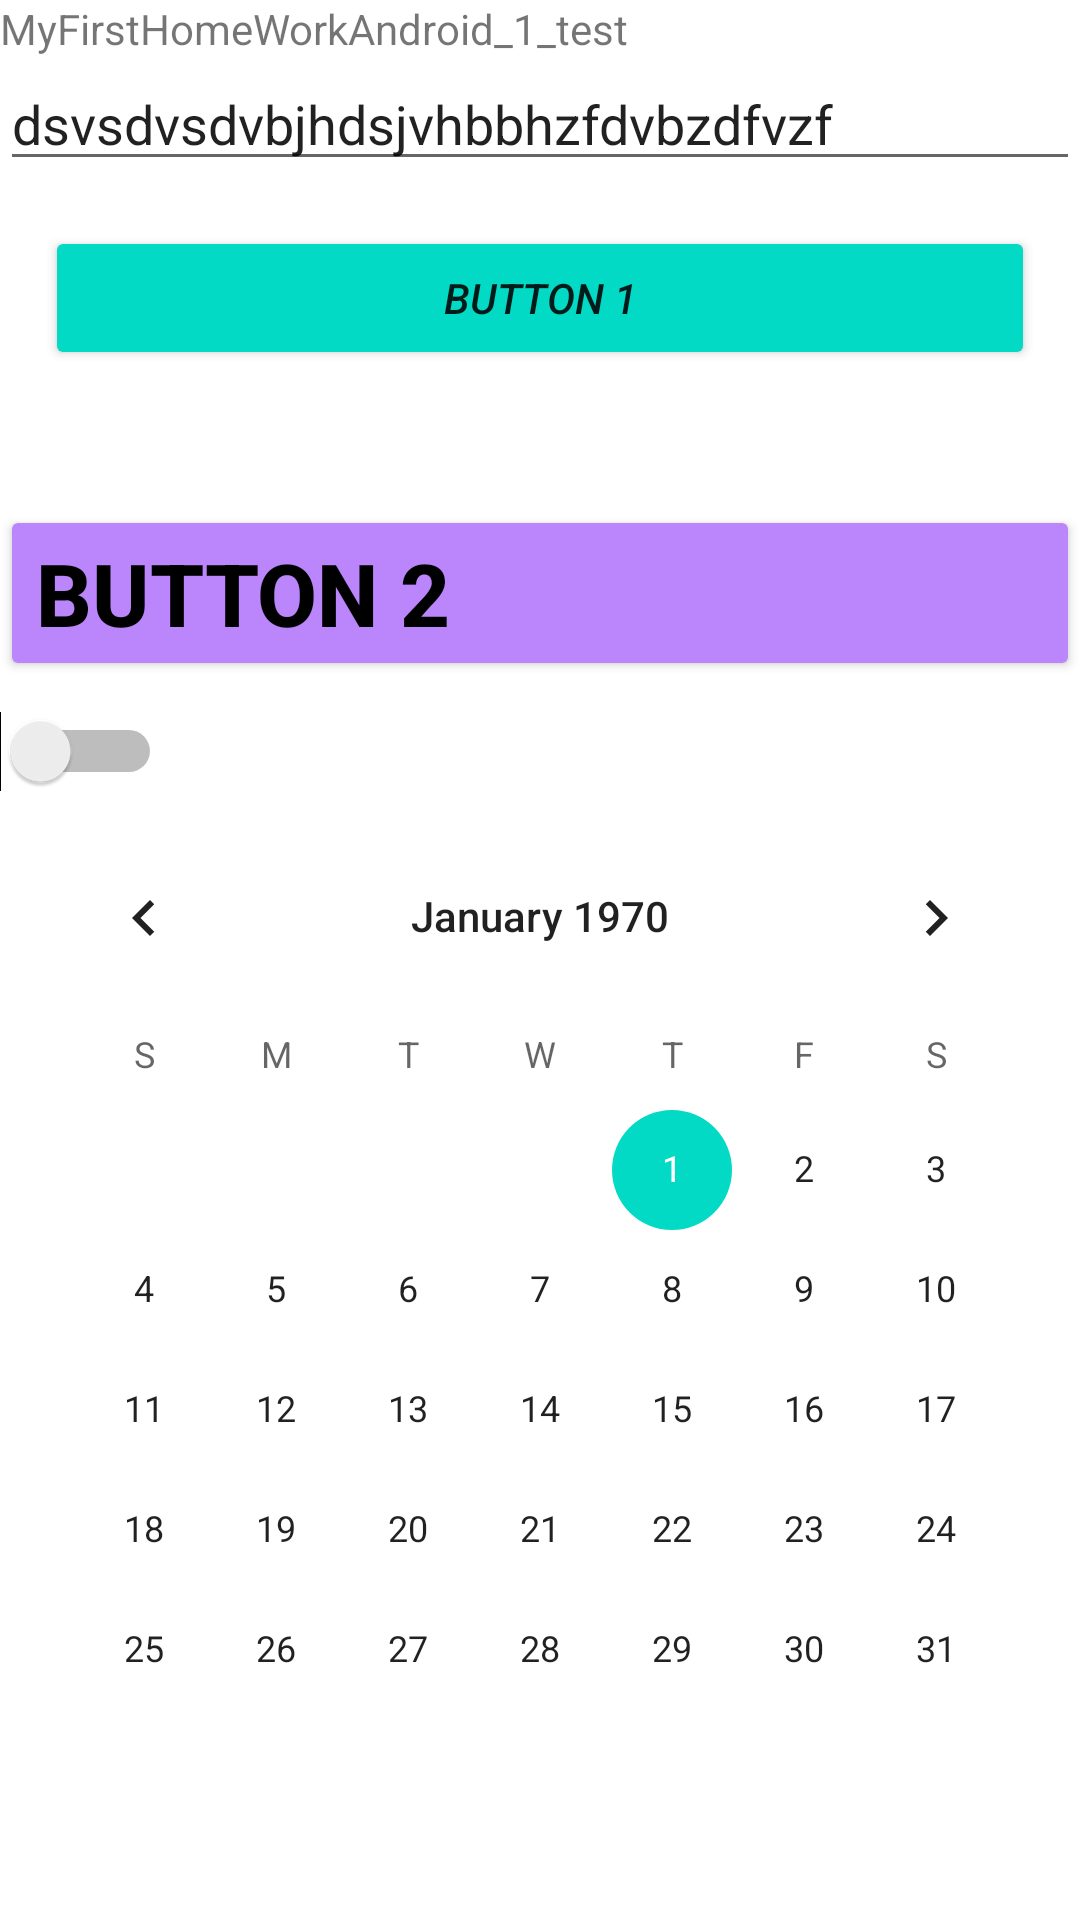

Reconstruct the res/layout file that produces this screen, plus the resources it refers to.
<!-- AndroidManifest.xml: application theme Theme.GB_Test_Android_1 -->
<!-- res/layout/activity_main.xml -->
<?xml version="1.0" encoding="utf-8"?>
<LinearLayout xmlns:android="http://schemas.android.com/apk/res/android"
    xmlns:app="http://schemas.android.com/apk/res-auto"
    xmlns:tools="http://schemas.android.com/tools"
    android:layout_width="match_parent"
    android:layout_height="match_parent"
    android:orientation="vertical"
    tools:context=".MainActivity">

    <TextView
        android:id="@+id/textView"
        android:layout_width="wrap_content"
        android:layout_height="wrap_content"
        android:text="MyFirstHomeWorkAndroid_1_test"
        app:layout_constraintBottom_toBottomOf="parent"
        app:layout_constraintEnd_toEndOf="parent"
        app:layout_constraintStart_toStartOf="parent"
        app:layout_constraintTop_toTopOf="parent" />

    <EditText
        android:layout_width="match_parent"
        android:layout_height="wrap_content"
        android:text="dsvsdvsdvbjhdsjvhbbhzfdvbzdfvzf" />

    <Button
        android:layout_width="match_parent"
        android:layout_height="wrap_content"
        android:layout_margin="15dp"
        android:backgroundTint="@color/teal_200"
        android:text="button 1"
        android:textStyle="italic" />

    <Button

        android:layout_width="match_parent"
        android:layout_height="wrap_content"
        android:layout_marginTop="30dp"
        android:layout_marginBottom="10dp"
        android:backgroundTint="@color/purple_200"
        android:ems="@integer/material_motion_duration_long_2"
        android:gravity="center_vertical"
        android:maxEms="9"
        android:text="Button 2"
        android:textColor="@color/black"
        android:textSize="14pt"
        android:textStyle="bold" />

    <Switch
        android:layout_width="wrap_content"
        android:layout_height="wrap_content" />

    <LinearLayout
        android:layout_width="12dp"
        android:layout_height="8dp">


        <CheckBox
            android:layout_width="20dp"
            android:layout_height="15dp"
            android:layout_margin="15dp"
            android:layout_marginHorizontal="10dp"
            android:textColor="#FF018786"
            android:textStyle="italic" />

        <ToggleButton
            android:layout_width="match_parent"
            android:layout_height="match_parent" />
    </LinearLayout>

    <CalendarView
        android:layout_width="wrap_content"
        android:layout_height="wrap_content"
        android:layout_gravity="center_horizontal" />


</LinearLayout>
<!-- resources referenced by this layout -->
<resources>
  <style name="Theme.GB_Test_Android_1" parent="Theme.MaterialComponents.DayNight.DarkActionBar">
          
          <item name="colorPrimary">@color/purple_500</item>
          <item name="colorPrimaryVariant">@color/purple_700</item>
          <item name="colorOnPrimary">@color/white</item>
          
          <item name="colorSecondary">@color/teal_200</item>
          <item name="colorSecondaryVariant">@color/teal_700</item>
          <item name="colorOnSecondary">@color/black</item>
          
          <item name="android:statusBarColor" tools:targetApi="l">?attr/colorPrimaryVariant</item>
          
      </style>
  <!-- not gathered from this repository: default colours our renderer supplied (Android Studio template values) -->
  <color name="purple_200">#FFBB86FC</color>
  <color name="purple_500">#FF6200EE</color>
  <color name="purple_700">#FF3700B3</color>
  <color name="teal_200">#FF03DAC5</color>
  <color name="teal_700">#FF018786</color>
  <color name="black">#FF000000</color>
  <color name="white">#FFFFFFFF</color>
</resources>
